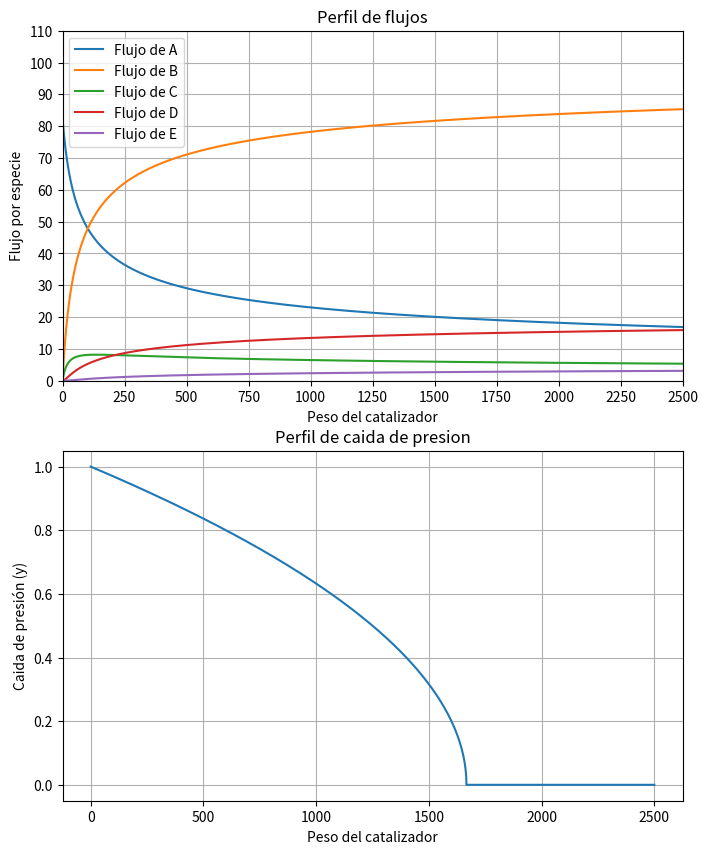

This chart was generated by the following Python code:
# -*- coding: utf-8 -*-
"""
Created on Mon Mar 18 15:46:05 2024

[redacted]
"""

import numpy as np
from scipy.integrate import odeint
import matplotlib.pyplot as plt

"""La monstruosa calculadora de ecuaciones diferenciales para multiples reacciones"""

# Definición de la función para resolver la ecuación diferencial
def ecuacion_diferencial(dep, w):
    
    # Variables dependientes (Concentración de cada especie)
    FA, FB, FC, FD, FE, y = dep
    FTP = FA+FB+FC+FD+FE
    # Parámetros - constantes - etc
    k1B = 6
    k2D = 8
    k3E = 7
    alpha = 0.0006
    CA0=0.5
    vo = 165
    Po = CA0 * 0.082057 *(50+273)
    FA0 = vo * CA0
    P = (FA/vo) * 0.082057 *(50+273)
    # Concentraciones
    CA = 0.5 * (FA/82.5)*(P/Po)
    CC = 0.5 * (FC/82.5)*(P/Po)
    CD = 0.5 * (FC/82.5)*(P/Po)
    
    
    # Ley de Velocidad usando relativas
    r1B = k1B * CA **2
    r2D = k2D * CC * CA
    r3E = k3E * CD * CC
    
        
    # Sistema de Ecuaciones
    dFAdw = (-(2/3)*r1B)-((1/2)*r2D) 
    dFBdw = (r1B) 
    dFCdw = ((1/3)*r1B)-(-r3E)-((3/2)*r2D)  
    dFDdw = (r2D)-((1/2)*r3E) 
    dFEdw = r3E
    FT = dFAdw + dFBdw + dFCdw + dFDdw + dFEdw   
    if y > 0:
        dydw = (-alpha) / (2 * y) 
    else: 
        dydw = 0
    return [dFAdw, dFBdw, dFCdw,dFDdw,dFEdw,dydw]

# Intervalo de integración
Wspam = np.linspace(0, 2500, 2500) # De 1 a 50 con 100 puntos

# Condiciones iniciales
CA0=0.5
vo = 165
FA0 = vo * CA0

Ci = [FA0, 0, 0, 0, 0, 1] #unicamente se alimenta A y B

# Resolución de la ecuación diferencial
solucion = odeint(ecuacion_diferencial, Ci, Wspam)

# Obtención de las soluciones
Flujo_A = solucion[:, 0]
Flujo_B = solucion[:, 1]
Flujo_C = solucion[:, 2]
Flujo_D = solucion[:, 3]
Flujo_E = solucion[:, 4]
caida_de_presion = solucion[:,5]
# Graficar
fig, (at,ax) =plt.subplots(2, 1, figsize=(8, 10))  # Ajusta el tamaño de la figura

""""----------------------------------------------------------------------------"""

ax.plot(Wspam,caida_de_presion)
ax.set_xlabel('Peso del catalizador') # Título eje X
ax.set_ylabel('Caida de presión (y)') # Título eje Y
ax.set_title('Perfil de caida de presion') # Título gráfica
#ax.set_xlim(0, 50)
#ax.set_ylim(-1, 1)
ax.grid(True) # Cuadrícula
#ax.set_xticks(np.arange(0, 50, 5))  # De 0 a 2500, en intervalos de 250
#ax.set_yticks(np.arange(-1, 1, 0.5)) 

"""-----------------------------------------------------------------------------"""
at.plot(Wspam, Flujo_A, label='Flujo de A') 
at.plot(Wspam, Flujo_B, label='Flujo de B')
at.plot(Wspam, Flujo_C, label='Flujo de C')
at.plot(Wspam, Flujo_D, label='Flujo de D')
at.plot(Wspam, Flujo_E, label='Flujo de E')
at.set_xlabel('Peso del catalizador') # Título eje X
at.set_ylabel('Flujo por especie') # Título eje Y
at.set_title('Perfil de flujos') # Título gráfica
at.set_xlim(0, 2500)
at.set_ylim(0, 110)
at.legend() # Leyenda
at.grid(True) # Cuadrícula

at.set_xticks(np.arange(0, 2501, 250))  # De 0 a 2500, en intervalos de 250
at.set_yticks(np.arange(0, 111, 10)) # DE a 0 100 en intervalos de 10
plt.show()
"""-----------------------------------------------------------------------------------------------------------------------------"""

print("Podemos ver en la primera gráfica que la reacción se estabiliza mas o menos en 750 gramos de catalizador, por lo tanto es mas \
      conveniente para la reacción trabar con es cantidad. Aproximadamente en 1300 gramos de catalizador la caida de presión se vuelve 0 imposibilitando \
          la reaccion. Para concluir es nas efectivo traabajar el reactor entre 700 y 1500 gramos de catalizador")